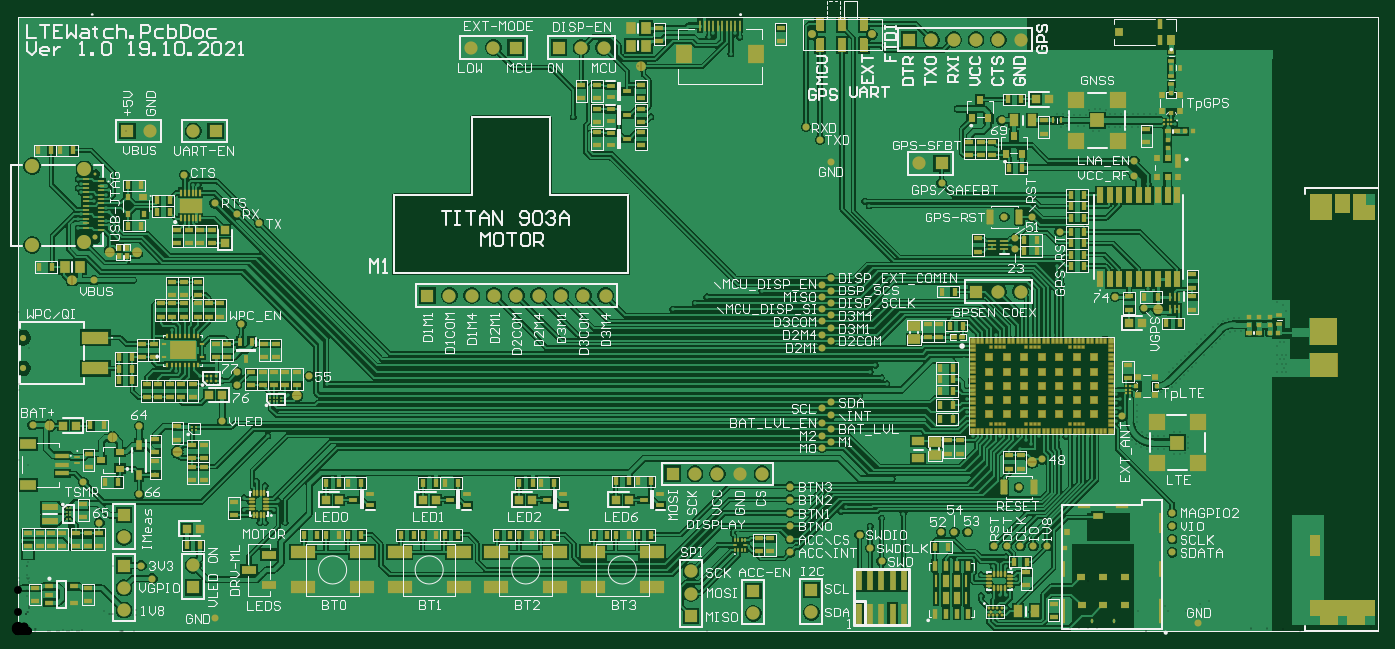
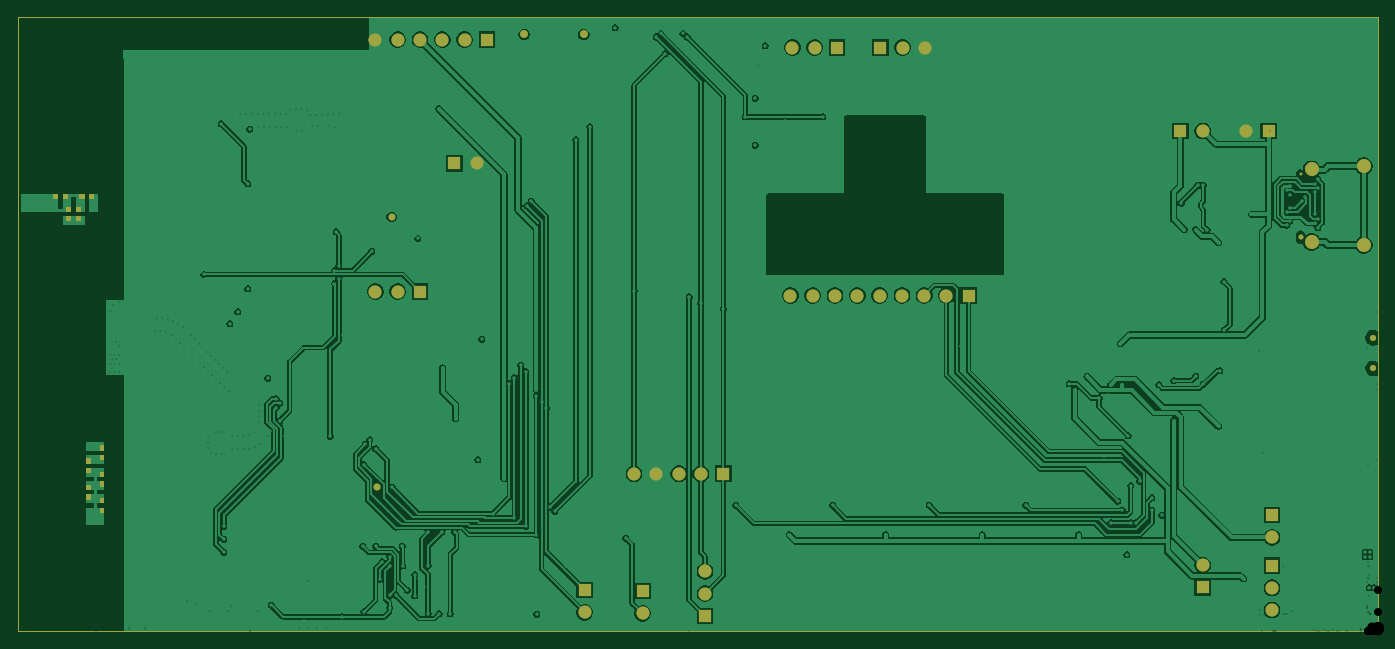
Circuit board: 9 layer files. Board 155.0 x 70.0 mm.
- drill: LTEWatch-RoundHoles.TXT (17180 bytes)
- drill: LTEWatch-SlotHoles.TXT (158 bytes)
- bottom_copper: LTEWatch.GBL (106128 bytes)
- bottom_mask: LTEWatch.GBS (3374 bytes)
- outline: LTEWatch.GM1 (485 bytes)
- top_copper: LTEWatch.GTL (220818 bytes)
- top_silk: LTEWatch.GTO (98734 bytes)
- paste: LTEWatch.GTP (20185 bytes)
- top_mask: LTEWatch.GTS (24977 bytes)

=== drill: LTEWatch-RoundHoles.TXT (17180 bytes, source omitted) ===
=== drill: LTEWatch-SlotHoles.TXT ===
M48
;Layer_Color=9474304
;FILE_FORMAT=4:4
METRIC,LZ
;TYPE=PLATED
;TYPE=NON_PLATED
T5F00S00C0.6500
%
G90
G05
T05
G00X0008865Y004515
M15
G01Y004465
M16
M17
M30

=== bottom_copper: LTEWatch.GBL (106128 bytes, source omitted) ===
=== bottom_mask: LTEWatch.GBS ===
G04*
G04 #@! TF.GenerationSoftware,Altium Limited,Altium Designer,22.0.2 (36)*
G04*
G04 Layer_Color=16711935*
%FSLAX44Y44*%
%MOMM*%
G71*
G04*
G04 #@! TF.SameCoordinates,AD71EA70-9FC7-4FF3-9A77-F54E5D2193E9*
G04*
G04*
G04 #@! TF.FilePolarity,Negative*
G04*
G01*
G75*
%ADD16C,0.1500*%
%ADD104C,0.8000*%
%ADD116C,0.9000*%
%ADD117C,1.5000*%
%ADD118R,1.5000X1.5000*%
%ADD119R,1.5000X1.5000*%
%ADD120C,0.5750*%
%ADD121C,0.3250*%
%ADD122C,1.6000*%
%ADD123C,0.7000*%
G36*
X1456237Y195000D02*
X1451037D01*
Y201000D01*
X1456237D01*
Y195000D01*
D02*
G37*
G36*
X1471537Y191000D02*
X1466337D01*
Y197000D01*
X1471537D01*
Y191000D01*
D02*
G37*
G36*
Y180000D02*
X1466337D01*
Y186000D01*
X1471537D01*
Y180000D01*
D02*
G37*
G36*
X1456288Y176000D02*
X1451037D01*
Y182000D01*
X1456288D01*
Y176000D01*
D02*
G37*
G36*
Y165000D02*
X1451037D01*
Y171000D01*
X1456288D01*
Y165000D01*
D02*
G37*
G36*
X1471537Y161000D02*
X1466288D01*
Y167000D01*
X1471537D01*
Y161000D01*
D02*
G37*
G36*
Y150000D02*
X1466288D01*
Y156000D01*
X1471537D01*
Y150000D01*
D02*
G37*
G36*
X1456288Y146000D02*
X1451037D01*
Y152000D01*
X1456288D01*
Y146000D01*
D02*
G37*
G36*
Y135000D02*
X1451037D01*
Y141000D01*
X1456288D01*
Y135000D01*
D02*
G37*
G36*
X1494537Y467800D02*
X1488537D01*
Y473000D01*
X1494537D01*
Y467800D01*
D02*
G37*
G36*
X1483537D02*
X1477537D01*
Y473000D01*
X1483537D01*
Y467800D01*
D02*
G37*
G36*
X1456237Y206000D02*
X1451037D01*
Y212000D01*
X1456237D01*
Y206000D01*
D02*
G37*
G36*
X1477537Y478000D02*
Y483250D01*
X1483537D01*
Y478000D01*
X1477537D01*
D02*
G37*
G36*
X1488537D02*
Y483250D01*
X1494537D01*
Y478000D01*
X1488537D01*
D02*
G37*
G36*
X1462537Y492750D02*
Y498000D01*
X1468537D01*
Y492750D01*
X1462537D01*
D02*
G37*
G36*
X1473537D02*
Y498000D01*
X1479428D01*
Y492750D01*
X1473537D01*
D02*
G37*
G36*
X1492538D02*
Y498000D01*
X1498537D01*
Y492750D01*
X1492538D01*
D02*
G37*
G36*
X1503537D02*
Y498000D01*
X1509537D01*
Y492750D01*
X1503537D01*
D02*
G37*
D16*
X0Y700000D02*
X1550000D01*
X0Y0D02*
Y700000D01*
X1550000D02*
X1550000Y0D01*
X0D02*
X1550000D01*
D104*
X1140400Y164000D02*
D03*
X1124000Y472000D02*
D03*
D116*
X905000Y680000D02*
D03*
X973000D02*
D03*
D117*
X1066200Y674000D02*
D03*
X1040800D02*
D03*
X1091600D02*
D03*
X1117000D02*
D03*
X1142400D02*
D03*
X121000Y107000D02*
D03*
X200000Y75400D02*
D03*
X542700Y382500D02*
D03*
X491900D02*
D03*
X517300D02*
D03*
X593500D02*
D03*
X568100D02*
D03*
X644300D02*
D03*
X618900D02*
D03*
X669700D02*
D03*
X1027100Y533000D02*
D03*
X1117000Y387000D02*
D03*
X1142400D02*
D03*
X767000Y68400D02*
D03*
Y43000D02*
D03*
X838000Y20600D02*
D03*
X904000Y21628D02*
D03*
X797000Y179500D02*
D03*
X771600D02*
D03*
X822400D02*
D03*
X847800D02*
D03*
X542000Y665000D02*
D03*
X516600D02*
D03*
X150400Y570000D02*
D03*
X642000Y665000D02*
D03*
X667400D02*
D03*
X121000Y49600D02*
D03*
Y24200D02*
D03*
X200000Y570000D02*
D03*
D118*
X1015400Y674000D02*
D03*
X466500Y382500D02*
D03*
X1052500Y533000D02*
D03*
X1091600Y387000D02*
D03*
X746200Y179500D02*
D03*
X567400Y665000D02*
D03*
X125000Y570000D02*
D03*
X616600Y665000D02*
D03*
X225400Y570000D02*
D03*
D119*
X121000Y132400D02*
D03*
X200000Y50000D02*
D03*
X767000Y17600D02*
D03*
X838000Y46000D02*
D03*
X904000Y47028D02*
D03*
X121000Y75000D02*
D03*
D120*
X88650Y449000D02*
D03*
D121*
Y521000D02*
D03*
D122*
X16650Y529900D02*
D03*
Y440100D02*
D03*
X76150Y443700D02*
D03*
Y526300D02*
D03*
D123*
X6000Y299500D02*
D03*
Y334500D02*
D03*
M02*

=== outline: LTEWatch.GM1 ===
G04*
G04 #@! TF.GenerationSoftware,Altium Limited,Altium Designer,22.0.2 (36)*
G04*
G04 Layer_Color=16711935*
%FSLAX44Y44*%
%MOMM*%
G71*
G04*
G04 #@! TF.SameCoordinates,AD71EA70-9FC7-4FF3-9A77-F54E5D2193E9*
G04*
G04*
G04 #@! TF.FilePolarity,Positive*
G04*
G01*
G75*
%ADD16C,0.1500*%
D16*
X0Y700000D02*
X1550000D01*
X0Y0D02*
Y700000D01*
X1550000D02*
X1550000Y0D01*
X0D02*
X1550000D01*
X0Y700000D02*
X1550000D01*
X0Y0D02*
Y700000D01*
X1550000D02*
X1550000Y0D01*
X0D02*
X1550000D01*
M02*

=== top_copper: LTEWatch.GTL (220818 bytes, source omitted) ===
=== top_silk: LTEWatch.GTO (98734 bytes, source omitted) ===
=== paste: LTEWatch.GTP (20185 bytes, source omitted) ===
=== top_mask: LTEWatch.GTS (24977 bytes, source omitted) ===
